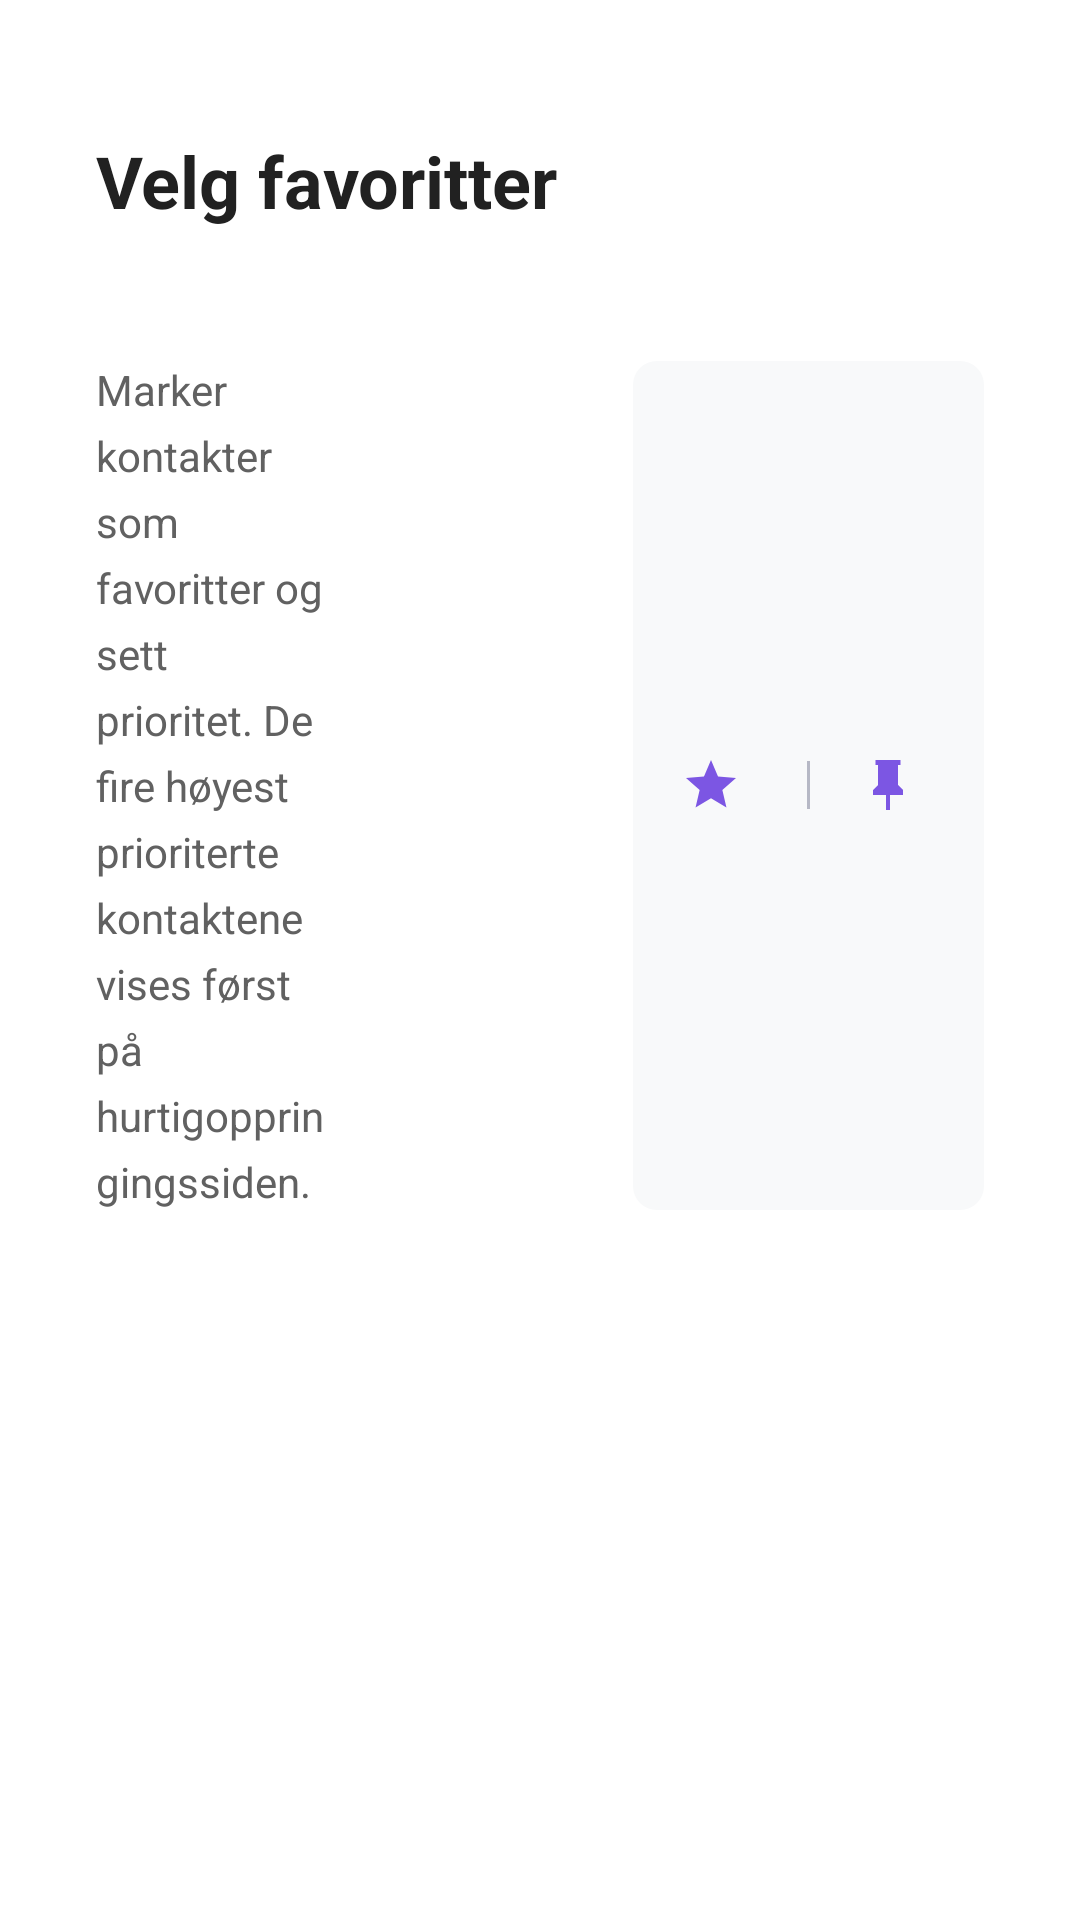

Here is an Android app screen rendered from its layout file. Give the layout XML and the strings, colors and styles it references.
<!-- AndroidManifest.xml: application theme Theme.TV_caller_app -->
<!-- res/layout/fragment_manage_favorites.xml -->
<?xml version="1.0" encoding="utf-8"?>
<LinearLayout xmlns:android="http://schemas.android.com/apk/res/android"
    xmlns:tools="http://schemas.android.com/tools"
    android:layout_width="match_parent"
    android:layout_height="match_parent"
    android:orientation="vertical"
    android:background="@color/default_background"
    android:padding="@dimen/padding_xlarge">

    <LinearLayout
        android:layout_width="match_parent"
        android:layout_height="wrap_content"
        android:orientation="horizontal"
        android:gravity="center_vertical">

        <TextView
            android:layout_width="wrap_content"
            android:layout_height="wrap_content"
            android:text="@string/manage_favorites_title"
            android:textColor="@color/text_primary"
            android:textSize="@dimen/text_heading"
            android:textStyle="bold"
            android:accessibilityHeading="true"
            android:importantForAccessibility="yes"
            tools:ignore="UnusedAttribute" />

        <View
            android:layout_width="0dp"
            android:layout_height="0dp"
            android:layout_weight="1" />

        <TextView
            android:id="@+id/btn_go_back"
            android:layout_width="wrap_content"
            android:layout_height="wrap_content"
            android:background="@drawable/button_secondary"
            android:clickable="true"
            android:focusable="true"
            android:defaultFocusHighlightEnabled="false"
            android:minWidth="@dimen/button_width"
            android:minHeight="@dimen/button_height"
            android:padding="@dimen/padding_standard"
            android:text="@string/go_back"
            android:textSize="@dimen/text_primary"
            android:textColor="#FFFFFF"
            android:drawableStart="@drawable/ic_arrow_back"
            android:drawablePadding="6dp"
            tools:ignore="UnusedAttribute" />

    </LinearLayout>

    <LinearLayout
        android:layout_width="match_parent"
        android:layout_height="wrap_content"
        android:orientation="horizontal"
        android:gravity="center_vertical"
        android:layout_marginTop="@dimen/padding_xlarge"
        android:layout_marginBottom="@dimen/padding_large">

        <TextView
            android:layout_width="0dp"
            android:layout_height="wrap_content"
            android:layout_weight="1"
            android:text="@string/manage_favorites_description"
            android:textSize="@dimen/text_caption"
            android:textColor="@color/text_secondary"
            android:lineHeight="22sp"
            android:layout_marginEnd="100dp" />

        <LinearLayout
            android:layout_width="wrap_content"
            android:layout_height="match_parent"
            android:orientation="horizontal"
            android:gravity="center_vertical"
            android:background="@drawable/button_menu_item"
            android:paddingHorizontal="@dimen/padding_standard"
            android:paddingVertical="@dimen/padding_small"
            android:importantForAccessibility="noHideDescendants">

            <TextView
                android:id="@+id/txt_favorites_count"
                android:layout_width="wrap_content"
                android:layout_height="wrap_content"
                android:textSize="@dimen/text_caption"
                android:textColor="@color/vk_secondary"
                android:drawableStart="@drawable/ic_star_filled"
                android:drawablePadding="6dp"
                android:gravity="center_vertical"
                android:accessibilityLiveRegion="polite"
                tools:text="Favoritter: 3" />

            <View
                android:layout_width="1dp"
                android:layout_height="16dp"
                android:background="@color/vk_secondary"
                android:layout_marginHorizontal="@dimen/padding_standard"
                android:alpha="0.3" />

            <TextView
                android:id="@+id/txt_priority_count"
                android:layout_width="wrap_content"
                android:layout_height="wrap_content"
                android:textSize="@dimen/text_caption"
                android:textColor="@color/vk_secondary"
                android:drawableStart="@drawable/ic_pin"
                android:drawablePadding="6dp"
                android:gravity="center_vertical"
                android:accessibilityLiveRegion="polite"
                tools:text="Topp prioritet: 2 / 4" />

        </LinearLayout>

    </LinearLayout>

    <FrameLayout
        android:layout_width="match_parent"
        android:layout_height="0dp"
        android:layout_weight="1">

        <androidx.recyclerview.widget.RecyclerView
            android:id="@+id/rv_contacts"
            android:layout_width="match_parent"
            android:layout_height="match_parent"
            android:clipToPadding="false"
            android:paddingBottom="48dp"
            android:descendantFocusability="afterDescendants" />

        <LinearLayout
            android:id="@+id/scroll_indicator"
            android:layout_width="match_parent"
            android:layout_height="72dp"
            android:layout_gravity="bottom"
            android:orientation="horizontal"
            android:gravity="center"
            android:background="@drawable/scroll_fade_bottom"
            android:visibility="gone"
            android:clickable="false"
            android:focusable="false">

            <ImageView
                android:layout_width="28dp"
                android:layout_height="28dp"
                android:src="@drawable/ic_arrow_down"
                android:importantForAccessibility="no" />

            <TextView
                android:layout_width="wrap_content"
                android:layout_height="wrap_content"
                android:layout_marginStart="8dp"
                android:text="@string/scroll_for_more"
                android:textSize="@dimen/text_caption"
                android:textColor="@color/text_secondary"
                android:textStyle="bold"
                android:importantForAccessibility="no" />

        </LinearLayout>

    </FrameLayout>

</LinearLayout>
<!-- resources referenced by this layout -->
<resources>
  <color name="default_background">#FFFFFF</color>
  <color name="text_primary">#212121</color>
  <color name="text_secondary">#616161</color>
  <color name="vk_secondary">#1E214C</color>
  <dimen name="button_height">48dp</dimen>
  <dimen name="button_width">20dp</dimen>
  <dimen name="padding_large">24dp</dimen>
  <dimen name="padding_small">8dp</dimen>
  <dimen name="padding_standard">16dp</dimen>
  <dimen name="padding_xlarge">32dp</dimen>
  <dimen name="text_caption">14sp</dimen>
  <dimen name="text_heading">24sp</dimen>
  <dimen name="text_primary">18sp</dimen>
  <!-- drawable ic_arrow_back (drawable) -->
  <?xml version="1.0" encoding="utf-8"?>
  <vector xmlns:android="http://schemas.android.com/apk/res/android"
      android:width="20dp"
      android:height="20dp"
      android:viewportWidth="24"
      android:viewportHeight="24"
      android:tint="@android:color/white">
      <path
          android:fillColor="@android:color/white"
          android:pathData="M20,11H7.83l5.59,-5.59L12,4l-8,8 8,8 1.41,-1.41L7.83,13H20v-2z" />
  </vector>
  <!-- drawable ic_arrow_down (drawable) -->
  <?xml version="1.0" encoding="utf-8"?>
  <vector xmlns:android="http://schemas.android.com/apk/res/android"
      android:width="24dp"
      android:height="24dp"
      android:viewportWidth="24"
      android:viewportHeight="24">
      <path
          android:fillColor="#00000000"
          android:strokeColor="@color/vk_primary"
          android:strokeWidth="2.5"
          android:strokeLineCap="round"
          android:strokeLineJoin="round"
          android:pathData="M6,9 L12,15 L18,9"/>
  </vector>
  <!-- drawable ic_pin (drawable) -->
  <?xml version="1.0" encoding="utf-8"?>
  <vector xmlns:android="http://schemas.android.com/apk/res/android"
      android:width="20dp"
      android:height="20dp"
      android:viewportWidth="24"
      android:viewportHeight="24">
      <path
          android:fillColor="@color/vk_primary"
          android:pathData="M16,12V4H17V2H7V4H8V12L6,14V16H11.2V22H12.8V16H18V14L16,12Z" />
  </vector>
  <!-- drawable ic_star_filled (drawable) -->
  <?xml version="1.0" encoding="utf-8"?>
  <vector xmlns:android="http://schemas.android.com/apk/res/android"
      android:width="20dp"
      android:height="20dp"
      android:viewportWidth="24"
      android:viewportHeight="24">
      <path
          android:fillColor="@color/vk_primary"
          android:pathData="M12 17.27L18.18 21l-1.64-7.03L22 9.24l-7.19-0.61L12 2 9.19 8.63 2 9.24l5.46 4.73L5.82 21z"/>
  </vector>
  <!-- drawable scroll_fade_bottom (drawable) -->
  <?xml version="1.0" encoding="utf-8"?>
  <shape xmlns:android="http://schemas.android.com/apk/res/android"
      android:shape="rectangle">
      <gradient
          android:type="linear"
          android:angle="270"
          android:startColor="#BFFFFFFF"
          android:endColor="#FFFFFFFF" />
  </shape>
  <string name="go_back">Tilbake til hovedskjerm</string>
  <string name="manage_favorites_description">Marker kontakter som favoritter og sett prioritet. De fire høyest prioriterte kontaktene vises først på hurtigoppringingssiden.</string>
  <string name="manage_favorites_title">Velg favoritter</string>
  <string name="scroll_for_more">Mer innhold</string>
  <color name="vk_primary_surface">#F1ECFC</color>
  <color name="vk_primary">#7C56E3</color>
  <color name="vk_primary_focus">#9679E8</color>
  <color name="vk_gray_100">#F8F9FA</color>
  <color name="color_brand_blue">#7C56E3</color>
  <color name="color_welcome_text">#7C56E3</color>
  <style name="TextAppearance.App.Default" parent="@android:style/TextAppearance">
          <item name="android:textColor">@color/text_primary</item>
      </style>
</resources>
